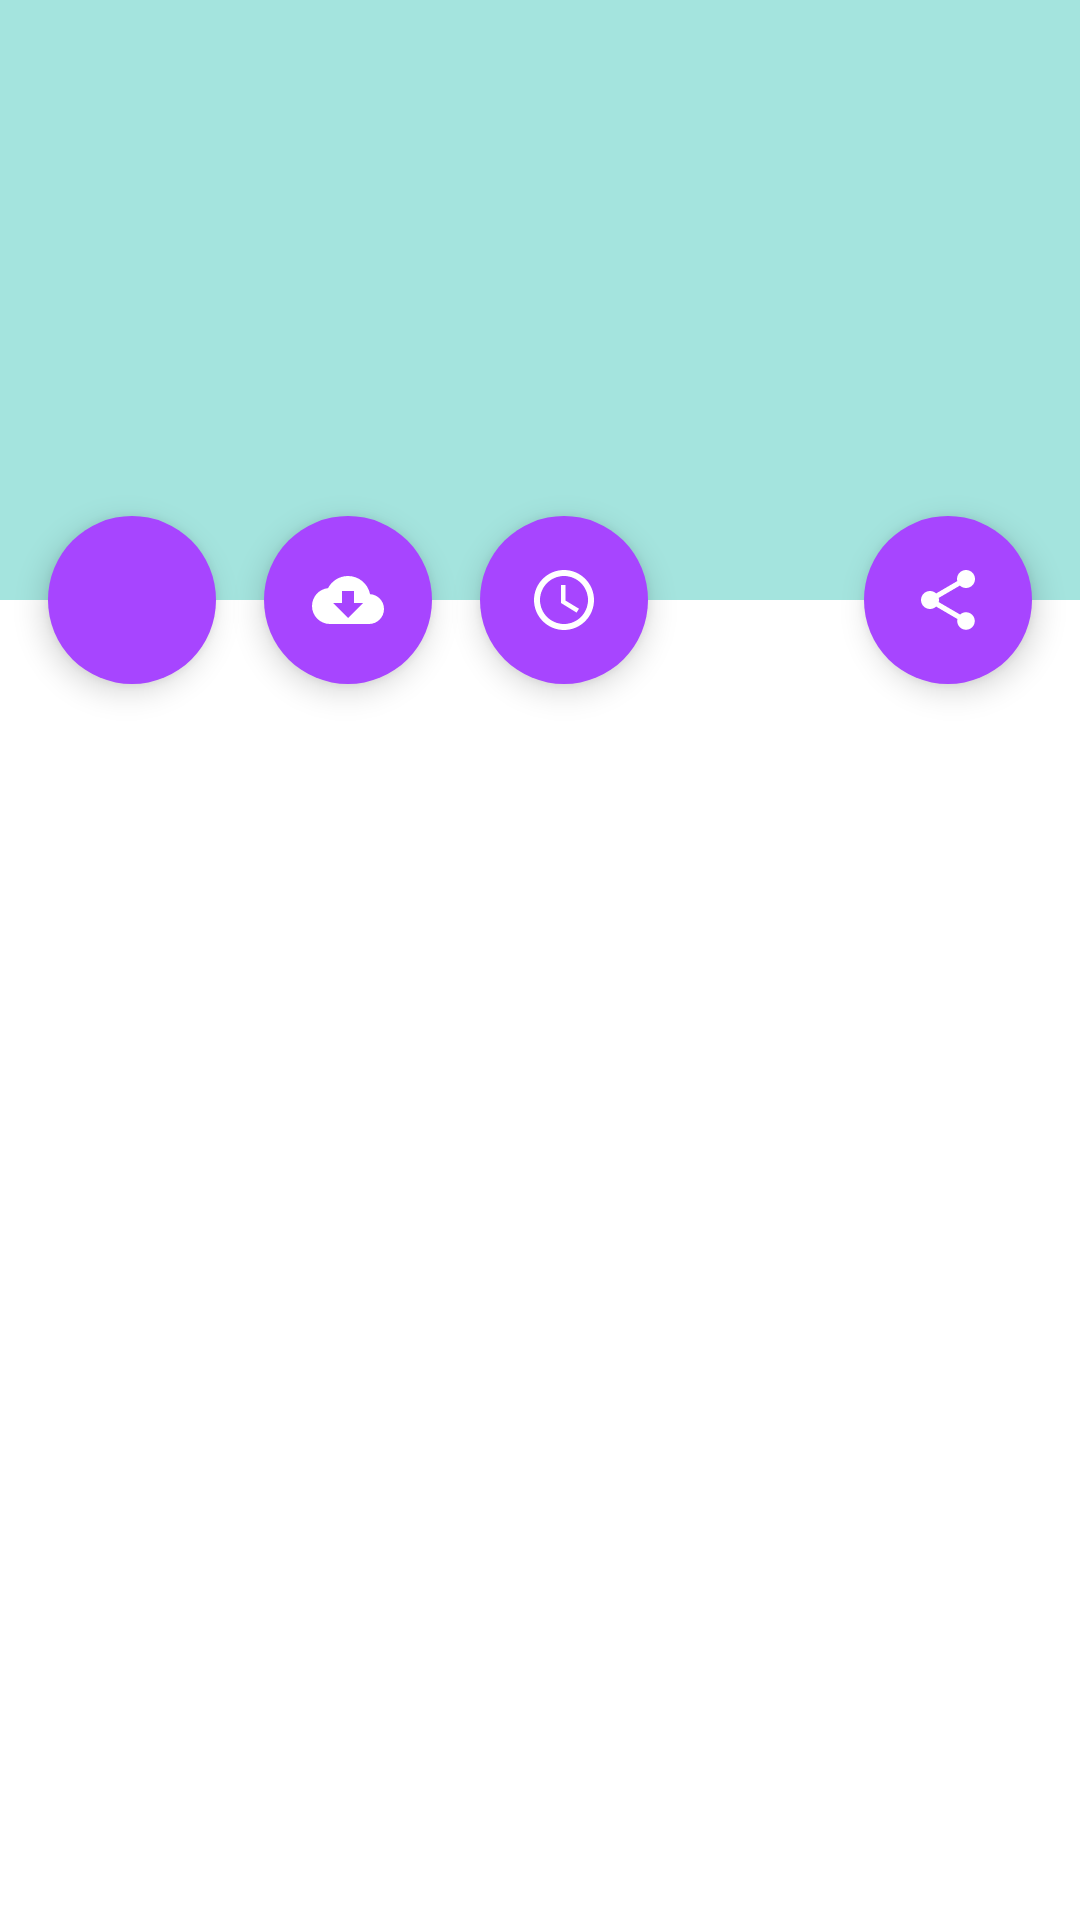

Android layout source for this screen:
<!-- AndroidManifest.xml: application theme Theme.Project -->
<!-- res/layout/fragment_details.xml -->
<androidx.coordinatorlayout.widget.CoordinatorLayout
    xmlns:android="http://schemas.android.com/apk/res/android"
    xmlns:app="http://schemas.android.com/apk/res-auto"
    xmlns:tools="http://schemas.android.com/tools"
    android:layout_height="match_parent"
    android:layout_width="match_parent"
    android:fitsSystemWindows="true"
    tools:context=".view.fragments.DetailsFragment">

    <com.google.android.material.appbar.AppBarLayout
        android:id="@+id/app_bar"
        android:layout_width="match_parent"
        android:layout_height="@dimen/app_bar_height"
        android:fitsSystemWindows="false"
        android:theme="@style/ThemeOverlay.AppCompat.Dark.ActionBar">

        <com.google.android.material.appbar.CollapsingToolbarLayout
            android:id="@+id/toolbar_layout"
            android:layout_width="match_parent"
            android:layout_height="match_parent"
            android:fitsSystemWindows="true"
            android:minHeight="@dimen/toolbar_min_height"
            app:contentScrim="?attr/colorPrimary"
            app:layout_scrollFlags="scroll|exitUntilCollapsed"
            app:toolbarId="@+id/toolbar">

            <androidx.appcompat.widget.AppCompatImageButton
                android:id="@+id/details_poster"
                android:layout_width="match_parent"
                android:layout_height="match_parent"
                android:fitsSystemWindows="true"
                android:scaleType="centerCrop"
                android:background="@color/teal_200"
                android:src="@drawable/ic_launcher_foreground"
                app:layout_collapseMode="parallax"/>

            <androidx.appcompat.widget.Toolbar
                android:id="@+id/details_toolbar"
                android:layout_width="match_parent"
                android:layout_height="?attr/actionBarSize"
                app:layout_collapseMode="pin"
                app:popupTheme="@style/Theme.AppCompat.Light"/>

            </com.google.android.material.appbar.CollapsingToolbarLayout>
    </com.google.android.material.appbar.AppBarLayout>

    <com.google.android.material.floatingactionbutton.FloatingActionButton
        android:id="@+id/details_fab_share"
        android:layout_width="wrap_content"
        android:layout_height="wrap_content"
        android:layout_margin="@dimen/layout_margin"
        app:borderWidth="@dimen/border_width"
        android:backgroundTint="@color/colorPrimaryDark"
        app:layout_anchor="@id/app_bar"
        app:layout_anchorGravity="bottom|right"
        app:srcCompat="@drawable/ic_baseline_share_24"
        app:tint="@color/white" />

    <com.google.android.material.floatingactionbutton.FloatingActionButton
        android:id="@+id/details_fab_favorites"
        android:layout_width="wrap_content"
        android:layout_height="wrap_content"
        android:layout_margin="@dimen/layout_margin"
        app:borderWidth="@dimen/border_width"
        android:backgroundTint="@color/colorPrimaryDark"
        app:layout_anchor="@id/app_bar"
        app:layout_anchorGravity="bottom|left"
        app:srcCompat="@drawable/ic_baseline_favorite_24"
        app:tint="@color/white"/>

    <com.google.android.material.floatingactionbutton.FloatingActionButton
        android:id="@+id/details_fab_download_wp"
        android:layout_width="wrap_content"
        android:layout_height="wrap_content"
        android:layout_margin="@dimen/layout_margin"
        app:borderWidth="@dimen/border_width"
        android:translationX="@dimen/translationX"
        android:backgroundTint="@color/colorPrimaryDark"
        app:layout_anchor="@id/app_bar"
        app:layout_anchorGravity="left|bottom"
        app:srcCompat="@drawable/ic_baseline_cloud_download_24"
        app:tint="@android:color/white"/>

    <com.google.android.material.floatingactionbutton.FloatingActionButton
        android:id="@+id/details_fab_watch_later"
        android:layout_width="wrap_content"
        android:layout_height="wrap_content"
        android:layout_margin="16dp"
        app:borderWidth="0dp"
        android:translationX="144dp"
        android:backgroundTint="@color/colorPrimaryDark"
        app:layout_anchor="@id/app_bar"
        app:layout_anchorGravity="left|bottom"
        app:srcCompat="@drawable/ic_outline_watch_later_24"
        app:tint="@android:color/white"/>

    <ProgressBar
        android:id="@+id/progress_bar"
        android:visibility="invisible"
        android:layout_width="@dimen/film_item_width"
        android:layout_height="@dimen/film_item_height"
        android:translationZ="@dimen/translationZ"
        app:layout_anchor="@id/details_fab_download_wp"
        app:layout_anchorGravity="center"/>

    <androidx.core.widget.NestedScrollView
        android:layout_width="match_parent"
        android:layout_height="match_parent"
        app:layout_behavior="@string/appbar_scrolling_view_behavior">
        
        <TextView
            android:id="@+id/details_description"
            android:layout_width="wrap_content"
            android:layout_height="wrap_content"
            android:layout_margin="@dimen/layout_margin"
            tools:text="@tools:sample/lorem/random"/>


    </androidx.core.widget.NestedScrollView>

</androidx.coordinatorlayout.widget.CoordinatorLayout>
<!-- resources referenced by this layout -->
<resources>
  <color name="colorPrimaryDark">#A745FF</color>
  <color name="teal_200">#A4E4DE</color>
  <color name="white">#FFFFFFFF</color>
  <dimen name="app_bar_height">200dp</dimen>
  <dimen name="border_width">0dp</dimen>
  <dimen name="film_item_height">50dp</dimen>
  <dimen name="film_item_width">50dp</dimen>
  <dimen name="layout_margin">16dp</dimen>
  <dimen name="toolbar_min_height">60dp</dimen>
  <dimen name="translationX">72dp</dimen>
  <dimen name="translationZ">10dp</dimen>
  <!-- drawable ic_baseline_cloud_download_24 (drawable) -->
  <?xml version="1.0" encoding="utf-8"?>
  <vector android:height="24dp"
      android:tint="#FFFFFF"
      android:viewportHeight="24"
      android:viewportWidth="24"
      android:width="24dp"
      xmlns:android="http://schemas.android.com/apk/res/android">
      <path android:fillColor="@android:color/white"
          android:pathData="M19.35,10.04C18.67,6.59 15.64,4 12,4 9.11,4 6.6,5.64 5.35,8.04 2.34,8.36 0,10.91 0,14c0,3.31 2.69,6 6,6h13c2.76,0 5,-2.24 5,-5 0,-2.64 -2.05,-4.78 -4.65,-4.96zM17,13l-5,5 -5,-5h3V9h4v4h3z"/>
  </vector>
  <!-- drawable ic_baseline_share_24 (drawable) -->
  <?xml version="1.0" encoding="utf-8"?>
  <vector android:height="24dp"
      android:tint="#FFFFFF"
      android:viewportHeight="24"
      android:viewportWidth="24"
      android:width="24dp"
      xmlns:android="http://schemas.android.com/apk/res/android">
      <path android:fillColor="@android:color/white"
          android:pathData="M18,16.08c-0.76,0 -1.44,0.3 -1.96,0.77L8.91,12.7c0.05,-0.23 0.09,-0.46 0.09,-0.7s-0.04,-0.47 -0.09,-0.7l7.05,-4.11c0.54,0.5 1.25,0.81 2.04,0.81 1.66,0 3,-1.34 3,-3s-1.34,-3 -3,-3 -3,1.34 -3,3c0,0.24 0.04,0.47 0.09,0.7L8.04,9.81C7.5,9.31 6.79,9 6,9c-1.66,0 -3,1.34 -3,3s1.34,3 3,3c0.79,0 1.5,-0.31 2.04,-0.81l7.12,4.16c-0.05,0.21 -0.08,0.43 -0.08,0.65 0,1.61 1.31,2.92 2.92,2.92 1.61,0 2.92,-1.31 2.92,-2.92s-1.31,-2.92 -2.92,-2.92z"/>
  </vector>
  <!-- drawable ic_outline_watch_later_24 (drawable) -->
  <?xml version="1.0" encoding="utf-8"?>
  <vector android:height="24dp" android:tint="#FFFFFF"
      android:viewportHeight="24" android:viewportWidth="24"
      android:width="24dp" xmlns:android="http://schemas.android.com/apk/res/android">
      <path android:fillColor="@android:color/white" android:pathData="M12,2C6.5,2 2,6.5 2,12s4.5,10 10,10s10,-4.5 10,-10S17.5,2 12,2zM12,20c-4.41,0 -8,-3.59 -8,-8s3.59,-8 8,-8s8,3.59 8,8S16.41,20 12,20zM12.5,7H11v6l5.2,3.2l0.8,-1.3l-4.5,-2.7V7z"/>
  </vector>
  <style name="Theme.Project" parent="Theme.MaterialComponents.DayNight.DarkActionBar">
          
          <item name="colorPrimary">#CBB35CF1</item>
          <item name="colorPrimaryVariant">@color/purple_700</item>
          <item name="colorOnPrimary">@color/white</item>
          
          <item name="colorSecondary">@color/teal_200</item>
          <item name="colorSecondaryVariant">@color/teal_700</item>
          <item name="colorOnSecondary">@color/black</item>
          
          <item name="android:statusBarColor" tools:targetApi="l">?attr/colorPrimaryVariant</item>
          
      </style>
  <!-- not gathered from this repository: default colours our renderer supplied (Android Studio template values) -->
  <color name="purple_700">#FF3700B3</color>
  <color name="teal_700">#FF018786</color>
  <color name="black">#FF000000</color>
</resources>
